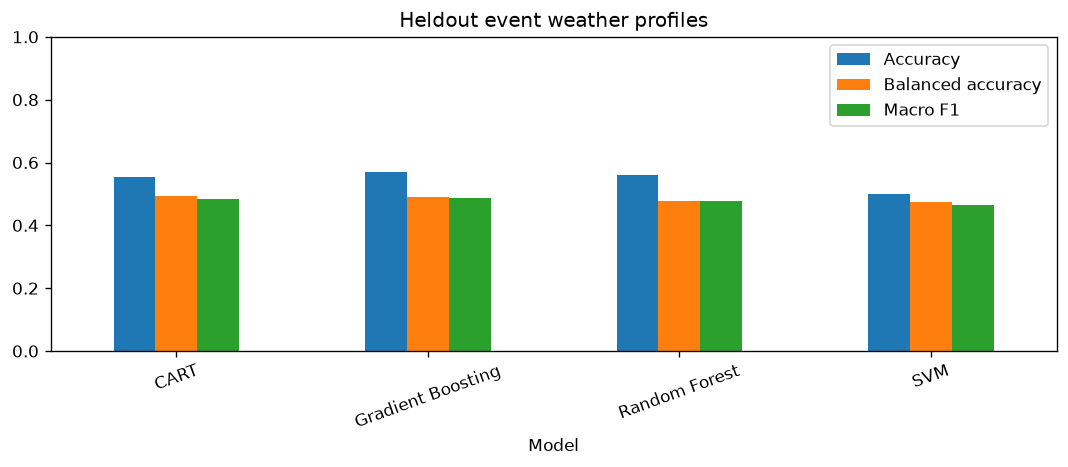

The file beside this chart, header and first rows:
Model, Accuracy, Balanced accuracy, Macro F1
CART, 0.5548, 0.4946, 0.4831
Gradient Boosting, 0.5685, 0.4902, 0.4875
Random Forest, 0.5616, 0.4781, 0.478
SVM, 0.5, 0.4732, 0.4658
